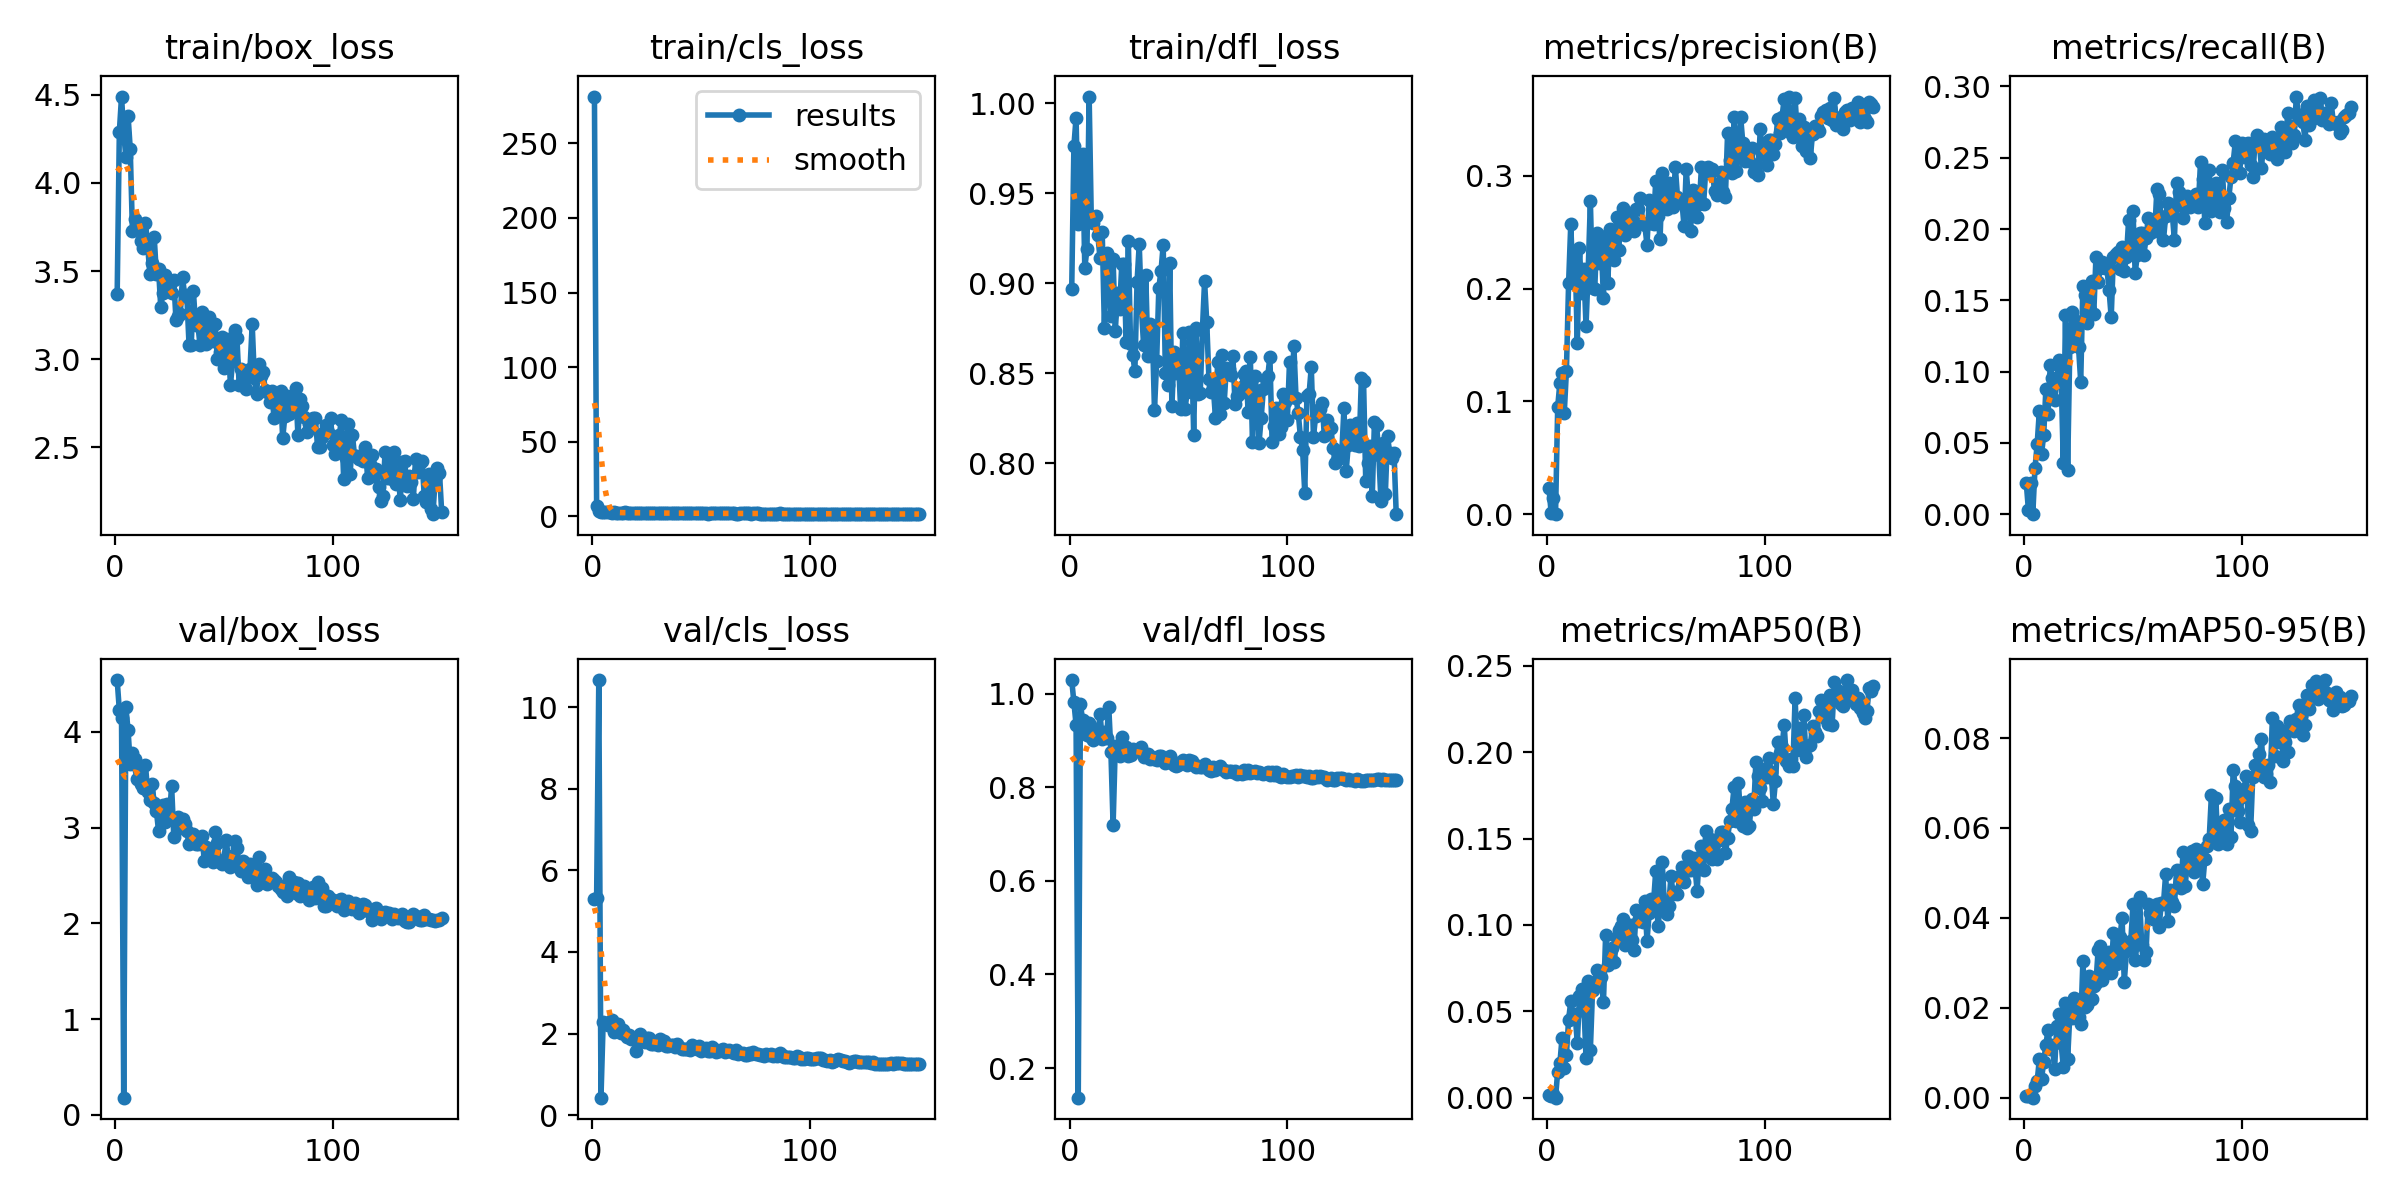

The table this chart was drawn from, first rows:
epoch, time, train/box_loss, train/cls_loss, train/dfl_loss, metrics/precision(B), metrics/recall(B), metrics/mAP50(B), metrics/mAP50-95(B), val/box_loss, val/cls_loss, val/dfl_loss, lr/pg0, lr/pg1, lr/pg2
1, 16.55, 3.368, 281.5, 0.8965, 0.02284, 0.02194, 0.00136, 0.00032, 4.541, 5.286, 1.029, 0.0006531, 0.0006531, 0.0006531
2, 31.72, 4.289, 6.666, 0.9763, 0.00095, 0.00258, 0.0008, 0.00044, 4.224, 5.318, 0.9822, 0.001311, 0.001311, 0.001311
3, 46.31, 4.49, 3.417, 0.9921, 0.01395, 0.02194, 0.00227, 0.00049, 4.144, 10.67, 0.9337, 0.00196, 0.00196, 0.00196
4, 59.61, 4.282, 2.991, 0.933, 0, 0, 0, 0, 0.1789, 0.4267, 0.1366, 0.00196, 0.00196, 0.00196
5, 74.56, 4.145, 2.669, 0.951, 0.09535, 0.03226, 0.01513, 0.00251, 4.256, 2.274, 0.9781, 0.001947, 0.001947, 0.001947
6, 88.15, 4.382, 2.564, 0.9719, 0.1165, 0.04903, 0.01989, 0.00365, 4.018, 2.267, 0.9429, 0.001934, 0.001934, 0.001934
7, 103.1, 4.192, 2.553, 0.9086, 0.1252, 0.07226, 0.0348, 0.00851, 3.662, 2.212, 0.9224, 0.001921, 0.001921, 0.001921
8, 116.5, 3.73, 2.484, 0.9189, 0.08939, 0.04206, 0.01694, 0.00411, 3.775, 2.286, 0.9125, 0.001908, 0.001908, 0.001908
9, 130.8, 3.795, 2.419, 1.004, 0.1271, 0.05548, 0.02482, 0.00792, 3.712, 2.337, 0.9364, 0.001894, 0.001894, 0.001894
10, 144.1, 3.763, 2.459, 0.9349, 0.2048, 0.08774, 0.04518, 0.01182, 3.504, 2.045, 0.9075, 0.001881, 0.001881, 0.001881
11, 158.4, 3.758, 2.412, 0.9336, 0.2573, 0.07017, 0.05568, 0.01506, 3.601, 2.055, 0.9009, 0.001868, 0.001868, 0.001868
12, 171.8, 3.671, 2.295, 0.9373, 0.2049, 0.1045, 0.04759, 0.01075, 3.458, 2.226, 0.9244, 0.001855, 0.001855, 0.001855
13, 185.9, 3.632, 2.362, 0.9268, 0.2298, 0.09548, 0.04847, 0.0117, 3.413, 2.002, 0.9081, 0.001842, 0.001842, 0.001842
14, 200.5, 3.773, 2.379, 0.9137, 0.1516, 0.08, 0.03142, 0.00637, 3.652, 2.088, 0.9571, 0.001828, 0.001828, 0.001828
15, 213.7, 3.647, 2.478, 0.9286, 0.2361, 0.09419, 0.05874, 0.0159, 3.37, 1.987, 0.9028, 0.001815, 0.001815, 0.001815
16, 228.9, 3.484, 2.158, 0.8754, 0.1959, 0.1084, 0.06262, 0.0186, 3.284, 1.924, 0.9188, 0.001802, 0.001802, 0.001802
17, 242.4, 3.548, 2.364, 0.9169, 0.2172, 0.09677, 0.05403, 0.01213, 3.453, 1.957, 0.9059, 0.001789, 0.001789, 0.001789
18, 256.4, 3.696, 2.298, 0.9101, 0.1668, 0.03613, 0.023, 0.00672, 3.26, 1.861, 0.9723, 0.001776, 0.001776, 0.001776
19, 269.9, 3.482, 2.142, 0.8818, 0.2162, 0.1394, 0.06733, 0.0211, 3.177, 1.887, 0.8744, 0.001762, 0.001762, 0.001762
20, 284.1, 3.513, 2.314, 0.9133, 0.2775, 0.03097, 0.02779, 0.00868, 2.963, 1.576, 0.7184, 0.001749, 0.001749, 0.001749
21, 297.8, 3.297, 2.157, 0.8733, 0.2006, 0.1174, 0.06229, 0.0184, 3.14, 1.887, 0.8879, 0.001736, 0.001736, 0.001736
22, 312.8, 3.374, 2.187, 0.8944, 0.1994, 0.1419, 0.06619, 0.01766, 3.236, 1.995, 0.8753, 0.001723, 0.001723, 0.001723
23, 325.8, 3.477, 2.195, 0.8859, 0.2495, 0.1226, 0.07408, 0.02217, 3.055, 1.818, 0.8671, 0.00171, 0.00171, 0.00171
24, 340.5, 3.432, 2.075, 0.9108, 0.223, 0.1355, 0.07283, 0.01989, 3.243, 1.785, 0.9084, 0.001696, 0.001696, 0.001696
25, 355.2, 3.444, 2.164, 0.9109, 0.2396, 0.1171, 0.06956, 0.01799, 3.115, 1.886, 0.8828, 0.001683, 0.001683, 0.001683
26, 368.6, 3.378, 2.143, 0.8672, 0.1917, 0.0929, 0.05509, 0.01629, 3.437, 1.878, 0.885, 0.00167, 0.00167, 0.00167
27, 383.8, 3.45, 2.095, 0.9234, 0.2467, 0.16, 0.09391, 0.03039, 2.903, 1.741, 0.866, 0.001657, 0.001657, 0.001657
28, 397, 3.224, 2.045, 0.8664, 0.2048, 0.1535, 0.07659, 0.02027, 3.056, 1.745, 0.8697, 0.001644, 0.001644, 0.001644
29, 411.8, 3.244, 2.063, 0.8602, 0.2532, 0.1342, 0.07852, 0.02051, 3.106, 1.771, 0.8813, 0.00163, 0.00163, 0.00163
30, 425.2, 3.259, 2.095, 0.8512, 0.2322, 0.1523, 0.08643, 0.02699, 2.996, 1.725, 0.8765, 0.001617, 0.001617, 0.001617
31, 439.9, 3.465, 2.233, 0.9008, 0.2255, 0.1639, 0.07862, 0.02191, 3.085, 1.86, 0.8798, 0.001604, 0.001604, 0.001604
32, 452.7, 3.364, 2.196, 0.9216, 0.2634, 0.1406, 0.0922, 0.02487, 3.041, 1.803, 0.8767, 0.001591, 0.001591, 0.001591
33, 467.1, 3.356, 2.003, 0.8862, 0.2345, 0.1807, 0.09719, 0.02555, 2.963, 1.813, 0.8867, 0.001578, 0.001578, 0.001578
34, 480.9, 3.081, 1.916, 0.8657, 0.2627, 0.1626, 0.09938, 0.03292, 2.824, 1.705, 0.865, 0.001564, 0.001564, 0.001564
35, 494, 3.079, 2.008, 0.9046, 0.2716, 0.1729, 0.1037, 0.03367, 2.853, 1.697, 0.8661, 0.001551, 0.001551, 0.001551
36, 508.4, 3.387, 2.129, 0.8597, 0.2475, 0.1768, 0.08854, 0.02611, 2.933, 1.727, 0.8707, 0.001538, 0.001538, 0.001538
37, 521.9, 3.193, 2.021, 0.8773, 0.2572, 0.1729, 0.09139, 0.0288, 2.829, 1.724, 0.86, 0.001525, 0.001525, 0.001525
38, 536.2, 3.206, 1.998, 0.8747, 0.2654, 0.1729, 0.09976, 0.03072, 2.825, 1.663, 0.8647, 0.001512, 0.001512, 0.001512
39, 549.3, 3.083, 1.953, 0.8295, 0.2618, 0.1574, 0.09121, 0.03237, 2.852, 1.745, 0.8612, 0.001498, 0.001498, 0.001498
40, 564.4, 3.266, 1.958, 0.8569, 0.2508, 0.1381, 0.08539, 0.02763, 2.91, 1.681, 0.8589, 0.001485, 0.001485, 0.001485
41, 578.2, 3.105, 2.059, 0.8976, 0.2703, 0.1807, 0.1085, 0.03659, 2.648, 1.621, 0.8664, 0.001472, 0.001472, 0.001472
42, 592.6, 3.089, 1.962, 0.9068, 0.2708, 0.1826, 0.1024, 0.02967, 2.798, 1.616, 0.8665, 0.001459, 0.001459, 0.001459
43, 606.5, 3.238, 2.034, 0.9213, 0.28, 0.1842, 0.1055, 0.02989, 2.773, 1.612, 0.8582, 0.001446, 0.001446, 0.001446
44, 621.4, 3.133, 2.009, 0.8504, 0.2584, 0.1716, 0.1016, 0.03574, 2.664, 1.619, 0.852, 0.001432, 0.001432, 0.001432
45, 636.3, 3.102, 1.834, 0.8436, 0.2566, 0.1871, 0.1138, 0.03996, 2.642, 1.587, 0.855, 0.001419, 0.001419, 0.001419
46, 649.7, 3.199, 1.97, 0.9112, 0.2385, 0.1703, 0.09084, 0.02566, 2.958, 1.709, 0.8672, 0.001406, 0.001406, 0.001406
47, 664.7, 3.004, 1.902, 0.8315, 0.2788, 0.1807, 0.1068, 0.03262, 2.843, 1.66, 0.856, 0.001393, 0.001393, 0.001393
48, 678.1, 3.041, 1.951, 0.8617, 0.2579, 0.2064, 0.1151, 0.03474, 2.642, 1.623, 0.848, 0.00138, 0.00138, 0.00138
49, 693.1, 3.125, 1.996, 0.8501, 0.2573, 0.1858, 0.1129, 0.03487, 2.615, 1.683, 0.8464, 0.001366, 0.001366, 0.001366
50, 706.4, 2.95, 1.905, 0.8584, 0.2951, 0.2129, 0.131, 0.04301, 2.666, 1.574, 0.8481, 0.001353, 0.001353, 0.001353
51, 721.2, 2.987, 1.818, 0.83, 0.2646, 0.169, 0.09956, 0.03052, 2.869, 1.632, 0.8539, 0.00134, 0.00134, 0.00134
52, 734.5, 3.115, 1.939, 0.8721, 0.2437, 0.1819, 0.1086, 0.03483, 2.701, 1.639, 0.8572, 0.001327, 0.001327, 0.001327
53, 749.5, 2.851, 1.756, 0.8299, 0.3024, 0.1974, 0.1364, 0.04472, 2.591, 1.569, 0.8538, 0.001314, 0.001314, 0.001314
54, 763, 2.988, 1.909, 0.8394, 0.2789, 0.1974, 0.1108, 0.03404, 2.627, 1.582, 0.8485, 0.0013, 0.0013, 0.0013
55, 777.2, 3.165, 2.008, 0.8726, 0.2711, 0.1819, 0.1066, 0.03063, 2.863, 1.665, 0.8588, 0.001287, 0.001287, 0.001287
56, 791.4, 3.121, 1.87, 0.8676, 0.2935, 0.1935, 0.1112, 0.03247, 2.791, 1.613, 0.8566, 0.001274, 0.001274, 0.001274
57, 804.5, 2.856, 1.818, 0.8159, 0.2863, 0.2077, 0.1283, 0.04307, 2.587, 1.551, 0.8467, 0.001261, 0.001261, 0.001261
58, 818.8, 2.943, 1.812, 0.8752, 0.2727, 0.1974, 0.1177, 0.04115, 2.543, 1.569, 0.8442, 0.001248, 0.001248, 0.001248
59, 832.3, 2.868, 1.815, 0.8385, 0.3082, 0.2039, 0.1188, 0.0398, 2.647, 1.587, 0.8459, 0.001234, 0.001234, 0.001234
60, 846.9, 2.831, 1.821, 0.8388, 0.2816, 0.1987, 0.1177, 0.0415, 2.587, 1.612, 0.8434, 0.001221, 0.001221, 0.001221
... 90 more rows
